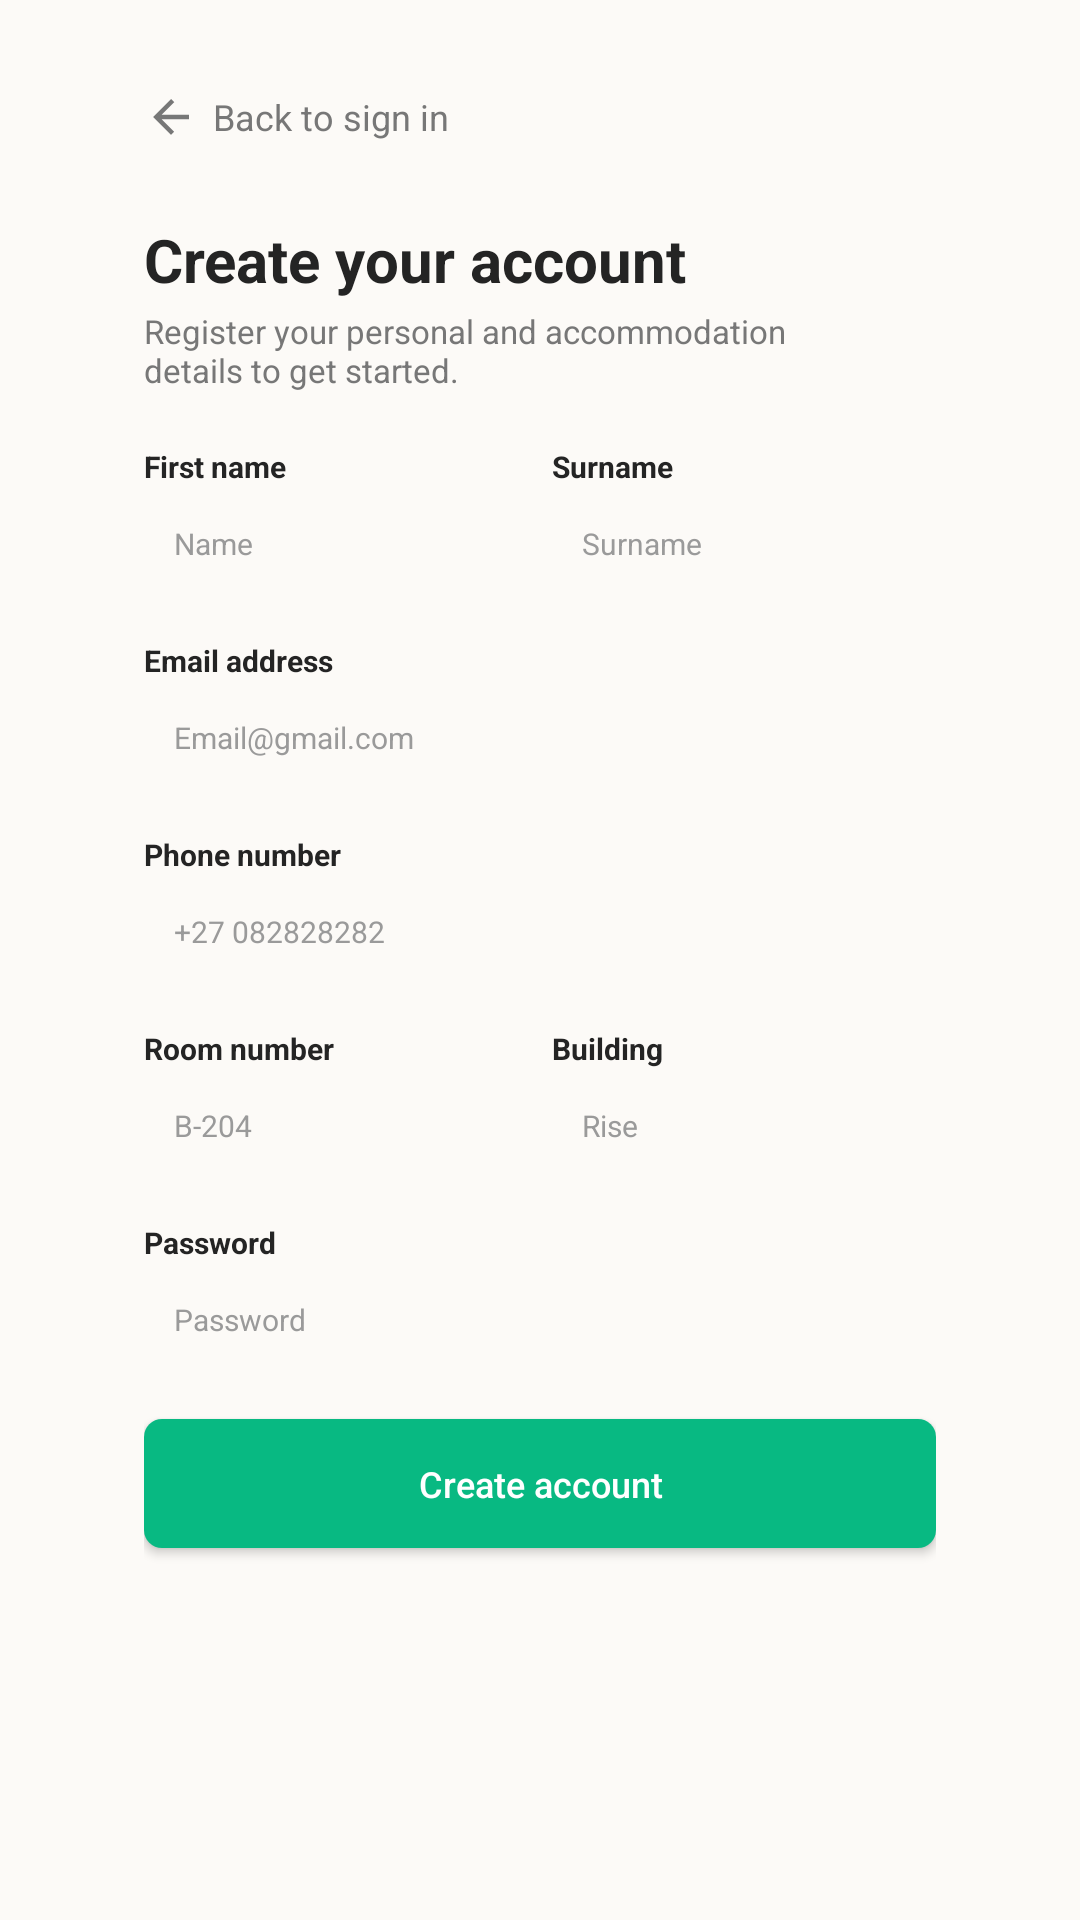

Here is an Android app screen rendered from its layout file. Give the layout XML and the strings, colors and styles it references.
<!-- AndroidManifest.xml: application theme Theme.ResCare -->
<!-- res/layout/activity_main.xml -->
<?xml version="1.0" encoding="utf-8"?>
<ScrollView
    xmlns:android="http://schemas.android.com/apk/res/android"
    android:layout_width="match_parent"
    android:layout_height="match_parent"
    android:background="@color/background"
    android:fillViewport="true">

    <LinearLayout
        android:layout_width="match_parent"
        android:layout_height="wrap_content"
        android:orientation="vertical"
        android:paddingStart="48dp"
        android:paddingEnd="48dp"
        android:paddingTop="30dp"
        android:paddingBottom="28dp">

        
        <LinearLayout
            android:id="@+id/backToSignIn"
            android:layout_width="wrap_content"
            android:layout_height="wrap_content"
            android:gravity="center_vertical">

            <ImageView
                android:layout_width="18dp"
                android:layout_height="18dp"
                android:src="@drawable/ic_arrow_back"
                android:contentDescription="@string/back"/>

            <TextView
                android:layout_width="wrap_content"
                android:layout_height="wrap_content"
                android:layout_marginStart="5dp"
                android:text="@string/back_to_sign_in"
                android:textColor="@color/text_secondary"
                android:textSize="12sp"/>

        </LinearLayout>

        

        <TextView
            android:layout_width="wrap_content"
            android:layout_height="wrap_content"
            android:layout_marginTop="25dp"
            android:text="@string/register_title"
            android:textColor="@color/text_primary"
            android:textSize="20sp"
            android:textStyle="bold"/>

        <TextView
            android:layout_width="wrap_content"
            android:layout_height="wrap_content"
            android:layout_marginTop="3dp"
            android:text="@string/register_subtitle"
            android:textColor="@color/text_secondary"
            android:textSize="11sp"/>

        

        <LinearLayout
            android:layout_width="match_parent"
            android:layout_height="wrap_content"
            android:orientation="horizontal"
            android:layout_marginTop="18dp">

            <LinearLayout
                android:layout_width="0dp"
                android:layout_height="wrap_content"
                android:layout_weight="1"
                android:orientation="vertical">

                <TextView
                    style="@style/FieldLabel"
                    android:text="@string/first_name"/>

                <EditText
                    android:id="@+id/firstName"
                    style="@style/SmallInput"
                    android:hint="@string/first_name_hint"
                    android:inputType="textPersonName"/>

            </LinearLayout>

            <Space
                android:layout_width="8dp"
                android:layout_height="1dp"/>

            <LinearLayout
                android:layout_width="0dp"
                android:layout_height="wrap_content"
                android:layout_weight="1"
                android:orientation="vertical">

                <TextView
                    style="@style/FieldLabel"
                    android:text="@string/surname"/>

                <EditText
                    android:id="@+id/surname"
                    style="@style/SmallInput"
                    android:hint="@string/surname"
                    android:inputType="textPersonName"/>

            </LinearLayout>

        </LinearLayout>

        

        <TextView
            style="@style/FieldLabel"
            android:layout_marginTop="13dp"
            android:text="@string/email_address"/>

        <EditText
            android:id="@+id/email"
            style="@style/Input"
            android:hint="Email@gmail.com"
            android:inputType="textEmailAddress"/>

        

        <TextView
            style="@style/FieldLabel"
            android:layout_marginTop="13dp"
            android:text="@string/phone_number"/>

        <EditText
            android:id="@+id/phone"
            style="@style/Input"
            android:hint="+27 082828282"
            android:inputType="phone"/>

        

        <LinearLayout
            android:layout_width="match_parent"
            android:layout_height="wrap_content"
            android:orientation="horizontal"
            android:layout_marginTop="13dp">

            <LinearLayout
                android:layout_width="0dp"
                android:layout_height="wrap_content"
                android:layout_weight="1"
                android:orientation="vertical">

                <TextView
                    style="@style/FieldLabel"
                    android:text="@string/room_number"/>

                <EditText
                    android:id="@+id/roomNumber"
                    style="@style/SmallInput"
                    android:hint="B-204"/>

            </LinearLayout>

            <Space
                android:layout_width="8dp"
                android:layout_height="1dp"/>

            <LinearLayout
                android:layout_width="0dp"
                android:layout_height="wrap_content"
                android:layout_weight="1"
                android:orientation="vertical">

                <TextView
                    style="@style/FieldLabel"
                    android:text="@string/building"/>

                <EditText
                    android:id="@+id/building"
                    style="@style/SmallInput"
                    android:hint="Rise"/>

            </LinearLayout>

        </LinearLayout>

        

        <TextView
            style="@style/FieldLabel"
            android:layout_marginTop="13dp"
            android:text="@string/password"/>

        <EditText
            android:id="@+id/password"
            style="@style/Input"
            android:hint="@string/password"
            android:inputType="textPassword"/>

        

        <Button
            android:id="@+id/createAccountButton"
            android:layout_width="match_parent"
            android:layout_height="43dp"
            android:layout_marginTop="14dp"
            android:background="@drawable/background_button"
            android:text="@string/create_account"
            android:textAllCaps="false"
            android:textColor="@color/on_green"
            android:textSize="12sp"
            android:elevation="0dp"/>

    </LinearLayout>

</ScrollView>
<!-- resources referenced by this layout -->
<resources>
  <color name="background">#FCFAF7</color>
  <color name="on_green">#FFFFFF</color>
  <color name="text_primary">#242424</color>
  <color name="text_secondary">#777777</color>
  <!-- drawable background_button (drawable) -->
  <?xml version="1.0" encoding="utf-8"?>
  <shape xmlns:android="http://schemas.android.com/apk/res/android">
  
      <solid android:color="@color/green"/>
  
      <corners android:radius="6dp"/>
  
  </shape>
  <!-- drawable ic_arrow_back (drawable) -->
  <?xml version="1.0" encoding="utf-8"?>
  <vector xmlns:android="http://schemas.android.com/apk/res/android"
      android:width="24dp"
      android:height="24dp"
      android:viewportWidth="24"
      android:viewportHeight="24">
      <path
          android:fillColor="@color/text_secondary"
          android:pathData="M20,11L7.83,11l5.59,-5.59L12,4l-8,8 8,8 1.41,-1.41L7.83,13L20,13z" />
  </vector>
  <string name="back">Back</string>
  <string name="back_to_sign_in">Back to sign in</string>
  <string name="building">Building</string>
  <string name="create_account">Create account</string>
  <string name="email_address">Email address</string>
  <string name="first_name">First name</string>
  <string name="first_name_hint">Name</string>
  <string name="password">Password</string>
  <string name="phone_number">Phone number</string>
  <string name="register_subtitle">Register your personal and accommodation\ndetails to get started.</string>
  <string name="register_title">Create your account</string>
  <string name="room_number">Room number</string>
  <string name="surname">Surname</string>
  <style name="FieldLabel">
          <item name="android:layout_width">wrap_content</item>
          <item name="android:layout_height">wrap_content</item>
          <item name="android:textColor">@color/text_primary</item>
          <item name="android:textSize">10sp</item>
          <item name="android:textStyle">bold</item>
      </style>
  <style name="Input">
          <item name="android:layout_width">match_parent</item>
          <item name="android:layout_height">38dp</item>
          <item name="android:background">@drawable/bg_input</item>
          <item name="android:textColor">@color/text_primary</item>
          <item name="android:textColorHint">@color/text_muted</item>
          <item name="android:textSize">10sp</item>
          <item name="android:singleLine">true</item>
          <item name="android:paddingStart">10dp</item>
          <item name="android:paddingEnd">10dp</item>
      </style>
  <style name="SmallInput" parent="Input">
          <item name="android:layout_width">match_parent</item>
      </style>
  <style name="Theme.ResCare" parent="Base.Theme.ResCare" />
  <color name="green">#08B982</color>
  <color name="text_muted">#9A9A9A</color>
  <style name="Base.Theme.ResCare" parent="Theme.Material3.DayNight.NoActionBar">
          <item name="colorPrimary">@color/green</item>
          <item name="colorOnPrimary">@color/on_green</item>
          <item name="colorPrimaryContainer">@color/green_soft</item>
          <item name="colorOnPrimaryContainer">@color/green_text</item>
          <item name="colorSecondaryContainer">@color/green_soft</item>
          <item name="colorOnSecondaryContainer">@color/green_text</item>
          <item name="android:windowBackground">@color/background</item>
          <item name="android:statusBarColor">@color/background</item>
          <item name="android:navigationBarColor">@color/surface</item>
          <item name="android:windowLightStatusBar">true</item>
      </style>
  <color name="green_soft">#DDF7EE</color>
  <color name="green_text">#087A5B</color>
  <color name="surface">#FFFFFF</color>
</resources>
